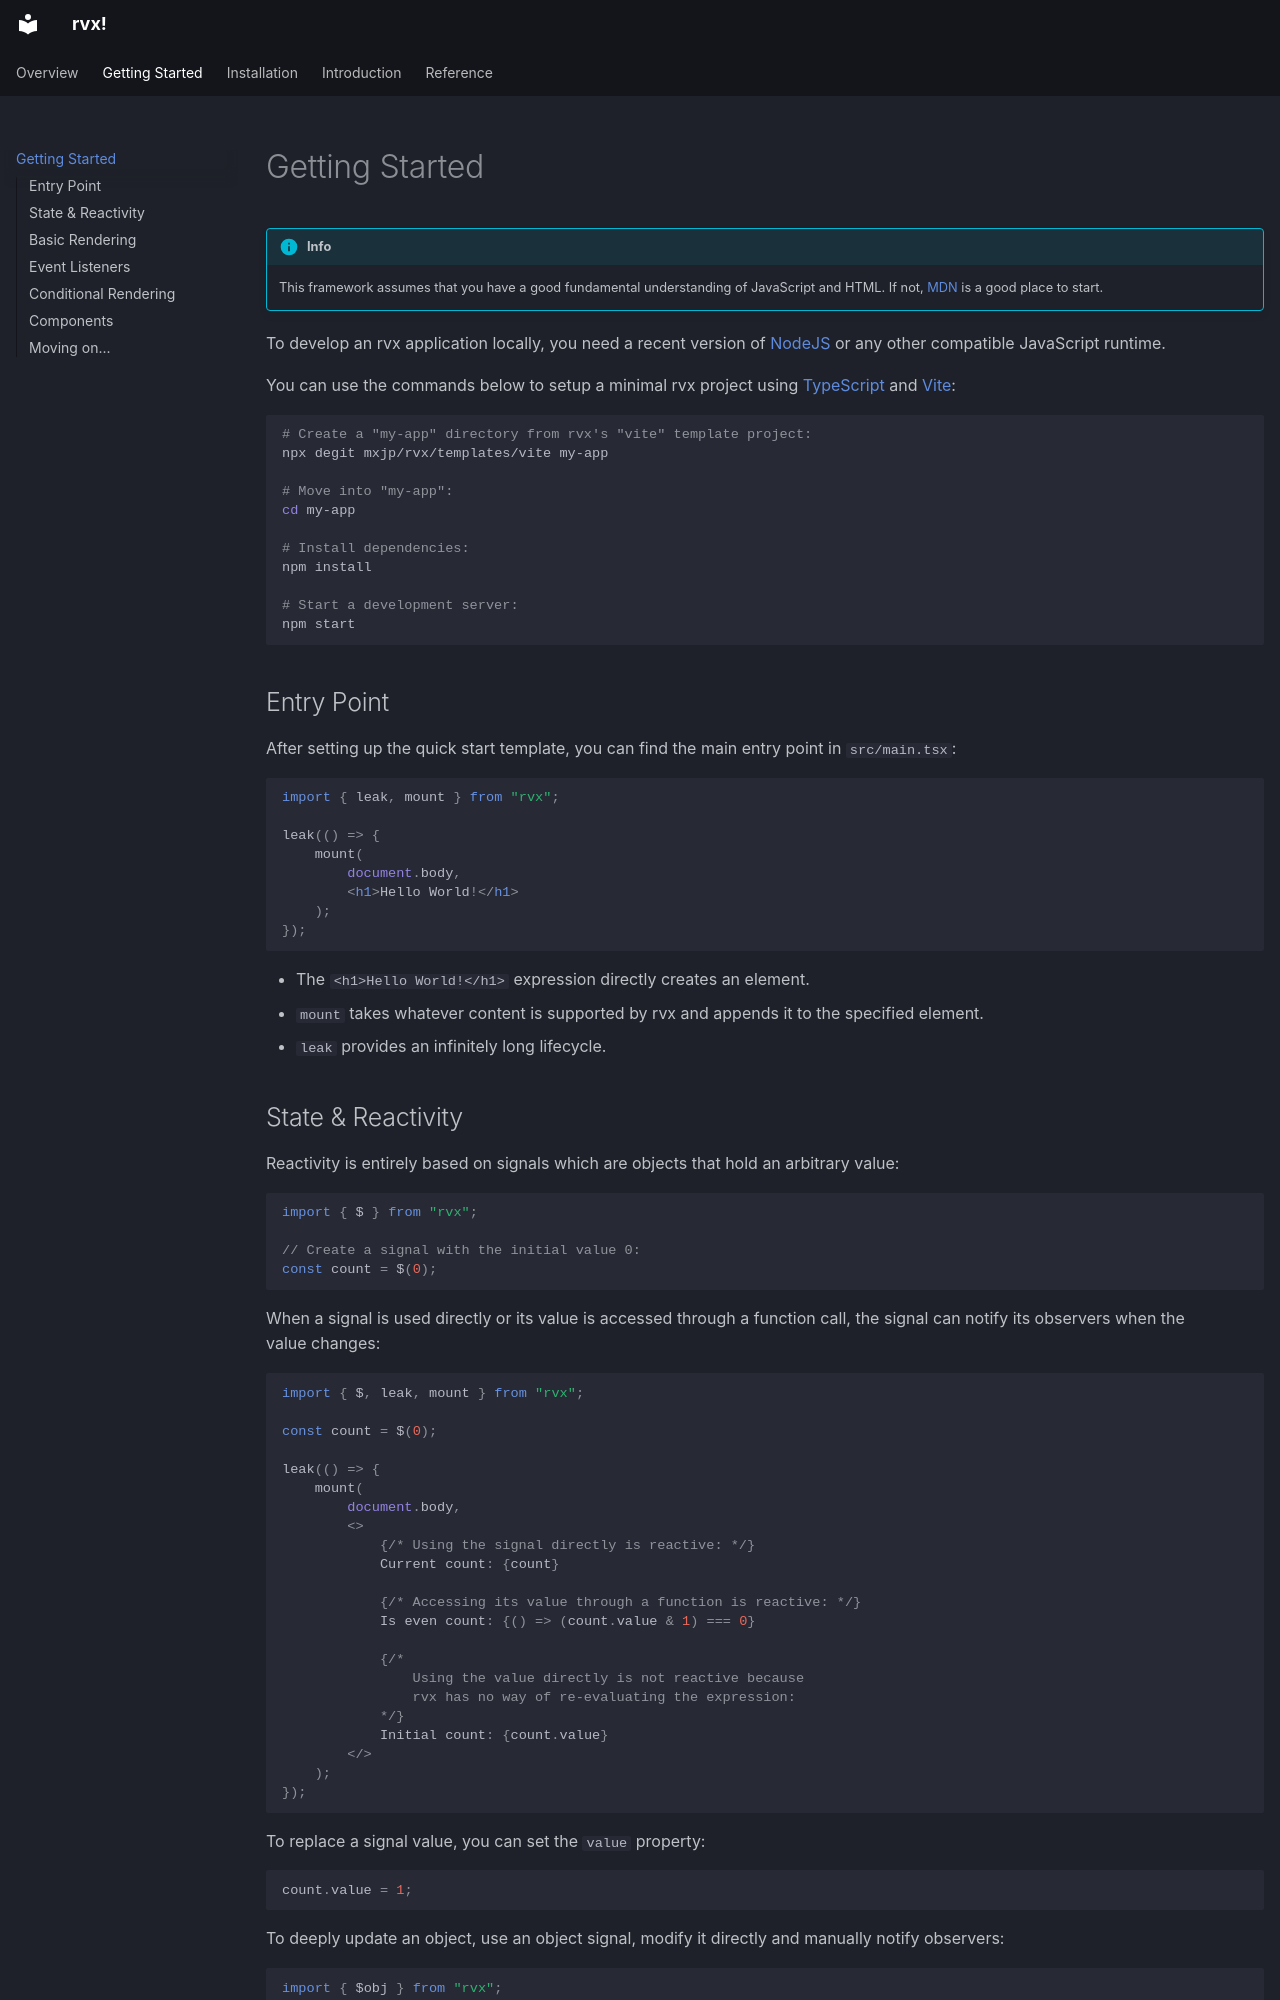

repository: mxjp/rvx · page: getting-started/index.html · generator: mkdocs

# Getting Started

!!! info
	This framework assumes that you have a good fundamental understanding of JavaScript and HTML. If not, [MDN](https://developer.mozilla.org/docs/Web/JavaScript) is a good place to start.

To develop an rvx application locally, you need a recent version of [NodeJS](https://nodejs.org/) or any other compatible JavaScript runtime.

You can use the commands below to setup a minimal rvx project using [TypeScript](https://www.typescriptlang.org/) and [Vite](https://vitejs.dev/):

```bash
# Create a "my-app" directory from rvx's "vite" template project:
npx degit mxjp/rvx/templates/vite my-app

# Move into "my-app":
cd my-app

# Install dependencies:
npm install

# Start a development server:
npm start
```

## Entry Point
After setting up the quick start template, you can find the main entry point in `src/main.tsx`:
```jsx
import { leak, mount } from "rvx";

leak(() => {
	mount(
		document.body,
		<h1>Hello World!</h1>
	);
});
```

+ The `<h1>Hello World!</h1>` expression directly creates an element.
+ `mount` takes whatever content is supported by rvx and appends it to the specified element.
+ `leak` provides an infinitely long lifecycle.
